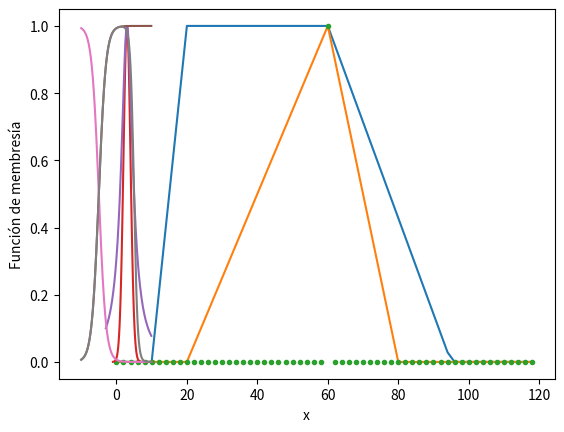

The script that saved this image: (Note: this script raises an exception after producing the figure.)
import numpy as np
import matplotlib.pyplot as plt
from itertools import repeat
%matplotlib inline

def mu_trap(x,a,b,c,d):
    mx = []
    for xi in x:
        if xi<=a:
            mx.append(0)
        elif xi<=b:
            mx.append((xi-a)/(b-a))
        elif xi<=c:
            mx.append(1)
        elif xi<=d:
            mx.append((d-xi)/(d-c))
        else:
            mx.append(0)
    return mx

x = np.arange(0,120,2)
mx = mu_trap(x,10,20,60,95)

plt.plot(x,mx,'-')
plt.xlabel('x')
plt.ylabel('Función de membresía')

def mu_trap(x,a,b,c):
    mx = []
    for xi in x:
        if xi<=a:
            mx.append(0)
        elif xi<=b:
            mx.append((xi-a)/(b-a))
        elif xi<=c:
            mx.append((c-xi)/(c-b))
        else:
            mx.append(0)
    return mx

x = np.arange(0,120,2)
mx = mu_trap(x,20,60,80)

plt.plot(x,mx,'-')
plt.xlabel('x')
plt.ylabel('Función de membresía')

def mu_s(x,a):
    mx = []
    for xi in x:
        if xi==a:
            mx.append(1)
        else:
            mx.append(0)
    return mx

x = np.arange(0,120,2)
mx = mu_s(x,60)

plt.plot(x,mx,'.')
plt.xlabel('x')
plt.ylabel('Función de membresía')

def mu_gauss(x,c,sig):
    return np.exp(-0.5*((x-c)/sig)**2)

x = np.arange(-1,10,0.1)
mx = mu_gauss(x,3,1)

plt.plot(x,mx,'-')
plt.xlabel('x')
plt.ylabel('Función de membresía')

def mu_bell(x,a,b,c):
    return 1/(1+np.abs((x-c)/a)**(2*b))

x = np.arange(-3,10,0.1)
mx = mu_bell(x,2,1,3)

plt.plot(x,mx,'-')
plt.xlabel('x')
plt.ylabel('Función de membresía')

def mu_sigmoid(x,a,c):
    return 1/(1+np.exp(-a*(x-c)))

x = np.arange(-10,10,0.1)
mx = mu_sigmoid(x,1,-5)

plt.plot(x,mx,'-')
plt.xlabel('x')
plt.ylabel('Función de membresía')

x = np.arange(-10,10,0.1)
mx = mu_sigmoid(x,-1,-5)

plt.plot(x,mx,'-')
plt.xlabel('x')
plt.ylabel('Función de membresía')

def mu_dob_sig(x,a,b,c,d):
    return np.abs(mu_sigmoid(x,a,b)-mu_sigmoid(x,c,d))

x = np.arange(-10,10,0.1)
mx = mu_dob_sig(x,1,-5,2,5)

plt.plot(x,mx,'-')
plt.xlabel('x')
plt.ylabel('Función de membresía')

import skfuzzy as fuzz

x = np.arange(0, 120, 2)
mfx = fuzz.trapmf(x, [10,20,60,95])

plt.plot(x,mfx,'-')
plt.xlabel('x')
plt.ylabel('Función de membresía')

x = np.arange(0, 120, 2)
mfx = fuzz.trimf(x, [20,60,80])

plt.plot(x,mfx,'-')
plt.xlabel('x')
plt.ylabel('Función de membresía')

x = np.arange(-10,10, 0.1)
mfx = fuzz.sigmf(x, -5, 1)

plt.plot(x,mfx,'-')
plt.xlabel('x')
plt.ylabel('Función de membresía')

x = np.arange(-1,10,0.1)
mfx = fuzz.gaussmf(x,3,1)

plt.plot(x,mfx,'-')
plt.xlabel('x')
plt.ylabel('Función de membresía')

x = np.arange(-3,10,0.1)
mfx = fuzz.gbellmf(x,2,1,3)

plt.plot(x,mfx,'-')
plt.xlabel('x')
plt.ylabel('Función de membresía')

from skfuzzy import control as ctrl

edad = ctrl.Antecedent(np.arange(0, 100, 10), 'edad')

edad.automf(3)
edad.view()

edad = ctrl.Antecedent(np.arange(0, 100, 10), 'edad')
edad['joven'] = fuzz.trapmf(edad.universe, [0, 0, 20, 40])
edad['adulto'] = fuzz.trapmf(edad.universe, [20, 40, 60, 80])
edad['anciano'] = fuzz.trapmf(edad.universe, [60, 80, 100,100])
edad.view()